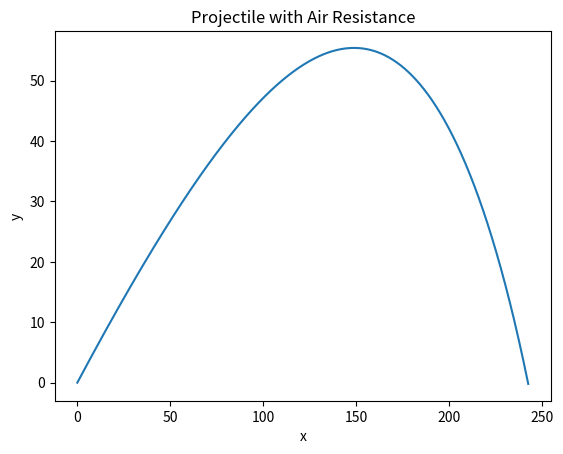

Source code (Python):
import numpy as np
import matplotlib.pyplot as plt
import argparse 

parser = argparse.ArgumentParser(description = "Projectile With Air Resistance")

parser.add_argument("--v0", type=float, default=100, help="initial velocity")
parser.add_argument("--angle", type=float, default=30, help="angle in degrees")
parser.add_argument("--h", type=float, default=0.01, help="time step")
parser.add_argument("--tmax", type=float, default=20, help="max simulation time")

args = parser.parse_args()


# constants
g = 9.81
m = 1.0
R = 0.08
rho = 1.22
C = 0.47

#air resistance 
k = np.pi * R**2 * rho * C / (2 * m)

#initial Conditions 
v0 = args.v0
angle = np.radians(args.angle)
x0 = 0
y0 = 0
vx0 = v0 * np.cos(angle)
vy0 = v0 * np.sin(angle)

r = np.array([x0, y0, vx0, vy0])

# time setup
h = args.h
tmax = args.tmax
N = int(tmax / h)

#data storage
xs = []
ys = []

#positional function basically same setup as before
def f(r, t):
    x = r[0]
    y = r[1]
    vx = r[2]
    vy = r[3]

    v = np.sqrt(vx**2 + vy**2)

    dxdt = vx
    dydt = vy
    dvxdt = -k * vx * v
    dvydt = -g - k * vy * v

    return np.array([dxdt, dydt, dvxdt, dvydt])

for i in range(N):
    t = i * h
    xs.append(r[0])
    ys.append(r[1])

#just condition of hitting ground
    if r[1] < 0:
        break

#runge kutta same as pendulum 
    k1 = h * f(r, t)
    k2 = h * f(r + 0.5*k1, t + 0.5*h)
    k3 = h * f(r + 0.5*k2, t + 0.5*h)
    k4 = h * f(r + k3, t + h)

    r += (k1 + 2*k2 + 2*k3 + k4)/6

plt.plot(xs, ys)
plt.xlabel("x")
plt.ylabel("y")
plt.title("Projectile with Air Resistance")
plt.show()
